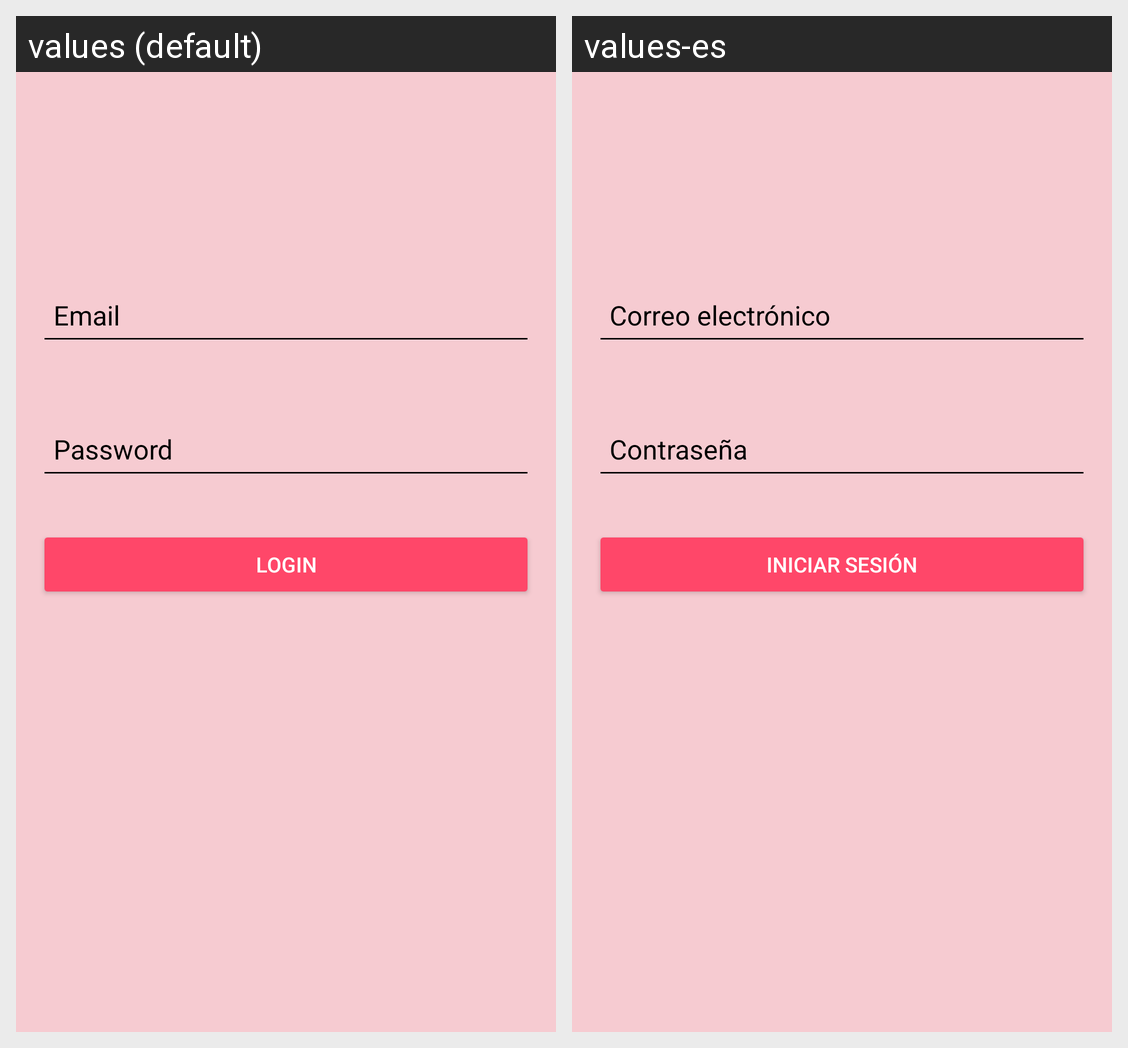

The Android screen above is rendered under two locales of the same app. Produce the string resources it draws, with the default and per-locale values.
Android screen res/layout/activity_login.xml rendered under 2 locales, left to right: values (default), values-es. Device: Nexus 5 (rendered at 1080×1920; each locale shown at half size, 540×960, under a caption strip naming it); theme Theme.PruebaPractica2DSM_LA181955_MA181956.NoActionBar.
Strings drawn on this screen, with the default value and each locale's value (text and hints the layout hard-codes, and strings that could not be matched under every locale, appear in the picture but are not listed):

correo_electronico
  values: Email
  values-es: Correo electrónico

password
  values: Password
  values-es: Contraseña

login
  values: Login
  values-es: Iniciar Sesión
